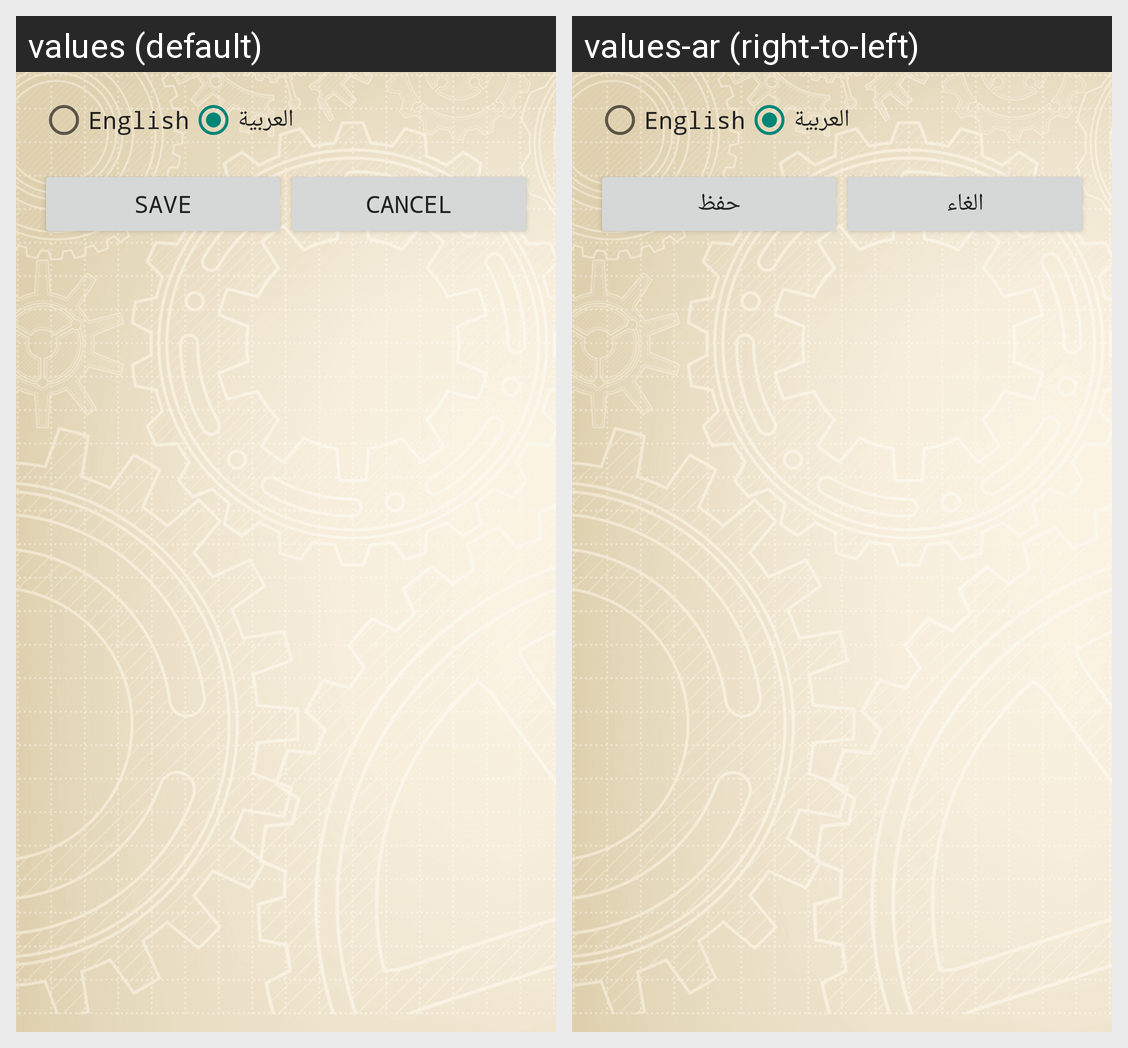

Here is an Android app screen in its default locale and in the app's own translations. Write out the translated-string differences for the strings that appear on this screen.
Android screen res/layout/dialog_language.xml rendered under 2 locales, left to right: values (default), values-ar (right-to-left). Device: Nexus 5 (rendered at 1080×1920; each locale shown at half size, 540×960, under a caption strip naming it); theme AppTheme.
Strings drawn on this screen, with the default value and each locale's value (text and hints the layout hard-codes, and strings that could not be matched under every locale, appear in the picture but are not listed):

english
  values: English
  values-ar: English  [not translated; the default value is used]

arabic
  values: العربية
  values-ar: العربية  [not translated; the default value is used]

save
  values: Save
  values-ar: حفظ

cancel
  values: Cancel
  values-ar: الغاء
